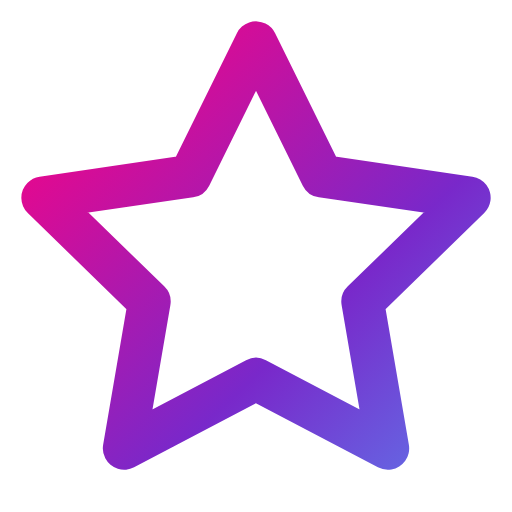
t = 0.00 s
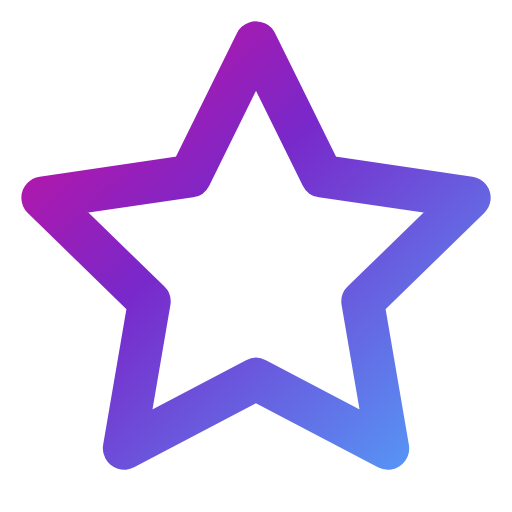
t = 0.50 s
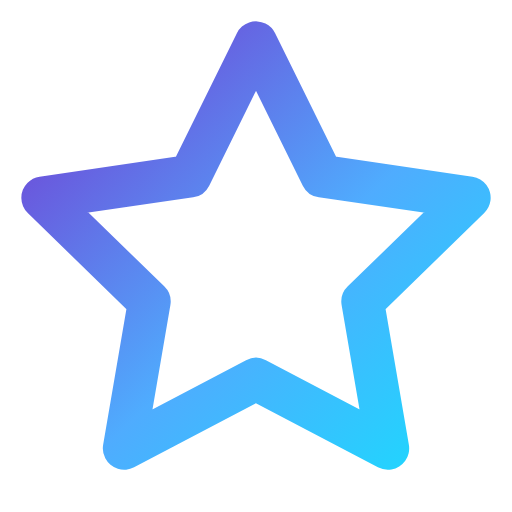
t = 1.50 s
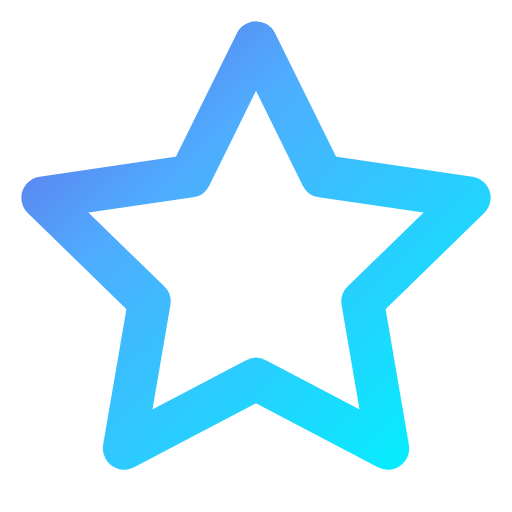
t = 2.00 s
t = 2.50 s: frame unchanged from t = 1.50 s, image omitted
t = 3.50 s: frame unchanged from t = 0.50 s, image omitted

The animated SVG that drew these frames (rendered in a browser with its animation timeline set to each time). Animation: 4 SMIL elements (animate=4); one cycle of 4.00 s, repeats indefinitely.

<svg xmlns="http://www.w3.org/2000/svg" viewBox="0 0 24 24" fill="none" stroke="currentColor" stroke-width="2" stroke-linecap="round" stroke-linejoin="round" id="holo-star">
  <defs>
    <linearGradient id="grad-star" x1="0%" y1="0%" x2="200%" y2="200%">
      <stop offset="0%" stop-color="#FF0080" />
      <stop offset="33%" stop-color="#7928CA" />
      <stop offset="66%" stop-color="#4facfe" />
      <stop offset="100%" stop-color="#00f2fe" />
      <animate attributeName="x1" values="0%;-100%;0%" dur="4s" repeatCount="indefinite" />
      <animate attributeName="y1" values="0%;-100%;0%" dur="4s" repeatCount="indefinite" />
      <animate attributeName="x2" values="200%;100%;200%" dur="4s" repeatCount="indefinite" />
      <animate attributeName="y2" values="200%;100%;200%" dur="4s" repeatCount="indefinite" />
    </linearGradient>
  </defs>
  <style>
    #holo-star * {
      stroke: url(#grad-star);
      stroke-width: 2;
      stroke-linecap: round;
      stroke-linejoin: round;
      fill: none;
    }
  </style><polygon points="12 2 15.09 8.26 22 9.27 17 14.14 18.18 21.02 12 17.77 5.82 21.02 7 14.14 2 9.27 8.91 8.26 12 2"/></svg>
